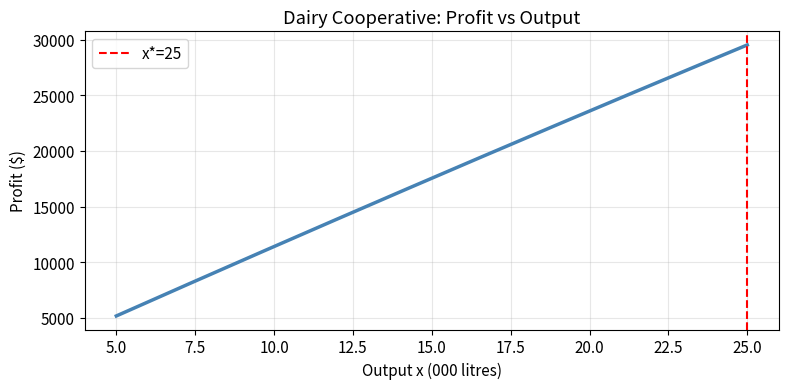
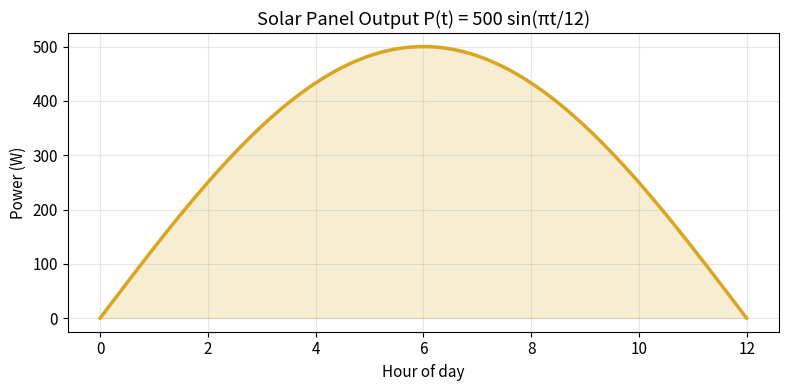
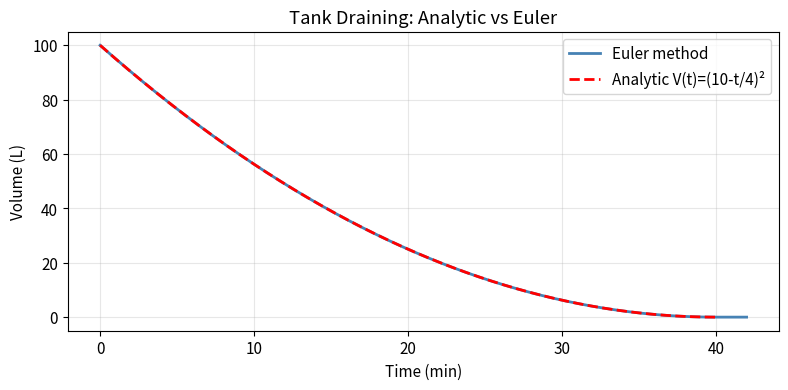

The script that saved these images, in order:
# Run this cell first — loads libraries for today's lab
%matplotlib inline
import matplotlib.pyplot as plt
import numpy as np

plt.rcParams.update({'figure.dpi': 120, 'font.size': 11})

# Q1e — t-test
from scipy import stats

n     = 50
x_bar = 28    # %
s     = 8     # %
mu_0  = 30    # % (null hypothesis value)

t_stat = (x_bar - mu_0) / (s / np.sqrt(n))
df     = n - 1

# One-tailed p-value (testing H1: mu < 30)
p_val = stats.t.cdf(t_stat, df)   # lower tail

print(f"t-statistic: {t_stat:.4f}")
print(f"Degrees of freedom: {df}")
print(f"p-value (one-tailed): {p_val:.4f}")
print(f"Critical value (α=0.05, one-tailed): {stats.t.ppf(0.05, df):.4f}")
print(f"\nConclusion: {'Reject H0' if p_val < 0.05 else 'Fail to reject H0'}")

# Q2 — Dairy profit optimisation
def C(x):
    return 2*x**2 - 80*x + 1200

def Revenue(x):
    return 1200 * x   # $1200 per thousand litres

def Pi(x):
    return Revenue(x) - C(x)

def dPi(x):
    return 1200 - (4*x - 80)   # Pi'(x) = R'(x) - C'(x)

# Critical point: dPi(x) = 0 → 1200 - 4x + 80 = 0 → 4x = 1280 → x* = 320
x_star = (1200 + 80) / 4
print(f"x* = {x_star}")
print(f"Pi''(x) = -4 < 0 → maximum confirmed")
print(f"Pi(x*) = ${Pi(x_star):,.2f}")
print(f"Pi(5)  = ${Pi(5):,.2f}")
print(f"Pi(25) = ${Pi(25):,.2f}")
        

# Plot
x_vals = np.linspace(5, 25, 200)
fig, ax = plt.subplots(figsize=(8, 4))
ax.plot(x_vals, Pi(x_vals), "steelblue", lw=2.5)
ax.axvline(min(x_star, 25), color="red", ls="--", label=f"x*={min(x_star,25):.0f}")
ax.set_xlabel("Output x (000 litres)"); ax.set_ylabel("Profit ($)")
ax.set_title("Dairy Cooperative: Profit vs Output")
ax.legend(); ax.grid(alpha=0.3)
plt.tight_layout(); plt.show()

# Q3 — Solar energy integration
def P(t):
    return 500 * np.sin(np.pi * t / 12)

# Analytic: ∫₀¹² 500 sin(πt/12) dt = 500 × [-12/π cos(πt/12)]₀¹²
# = 500 × (-12/π)(cos(π) - cos(0)) = 500 × (-12/π)(-1 - 1) = 500 × 24/π
energy_Wh_analytic = 500 * 24 / np.pi
print(f"Analytic energy: {energy_Wh_analytic:.2f} Wh = {energy_Wh_analytic/1000:.4f} kWh")

# Numerical verification
try:
    from numpy import trapezoid  # NumPy >= 2.0
except ImportError:
    from numpy import trapz as trapezoid  # NumPy < 2.0
t_fine = np.linspace(0, 12, 10000)
energy_Wh_num = trapezoid(P(t_fine), t_fine)
print(f"Numerical energy: {energy_Wh_num:.2f} Wh")

# Revenue
energy_kWh = energy_Wh_analytic / 1000
revenue = energy_kWh * 0.30
print(f"Daily revenue: ${revenue:.4f}")

t_vals = np.linspace(0, 12, 200)
fig, ax = plt.subplots(figsize=(8, 4))
ax.plot(t_vals, P(t_vals), "goldenrod", lw=2.5)
ax.fill_between(t_vals, P(t_vals), alpha=0.2, color="goldenrod")
ax.set_xlabel("Hour of day"); ax.set_ylabel("Power (W)")
ax.set_title("Solar Panel Output P(t) = 500 sin(πt/12)")
ax.grid(alpha=0.3)
plt.tight_layout(); plt.show()

# Q4 — Draining tank: analytic vs Euler
def V_analytic(t):
    'Analytic solution: V(t) = (10 - t/4)^2'
    val = 10 - t / 4
    return val**2 if val > 0 else 0

# Euler method
dt = 0.01
T  = 42
steps = int(T / dt)
V_euler = np.zeros(steps + 1)
t_euler = np.zeros(steps + 1)
V_euler[0] = 100

for i in range(steps):
    dV = -0.5 * np.sqrt(max(V_euler[i], 0))
    V_euler[i+1] = max(0, V_euler[i] + dV * dt)
    t_euler[i+1] = t_euler[i] + dt

t_analytic = np.linspace(0, 40, 500)
V_an_vals  = np.array([V_analytic(t) for t in t_analytic])

fig, ax = plt.subplots(figsize=(8, 4))
ax.plot(t_euler,    V_euler,   "steelblue", lw=2, label="Euler method")
ax.plot(t_analytic, V_an_vals, "red",       lw=2, ls="--", label="Analytic V(t)=(10-t/4)²")
ax.set_xlabel("Time (min)"); ax.set_ylabel("Volume (L)")
ax.set_title("Tank Draining: Analytic vs Euler")
ax.legend(); ax.grid(alpha=0.3)
plt.tight_layout(); plt.show()

print(f"Tank empties at t = 40 min (analytic)")
print(f"Euler: V(40) ≈ {V_euler[int(40/dt)]:.4f} L")
